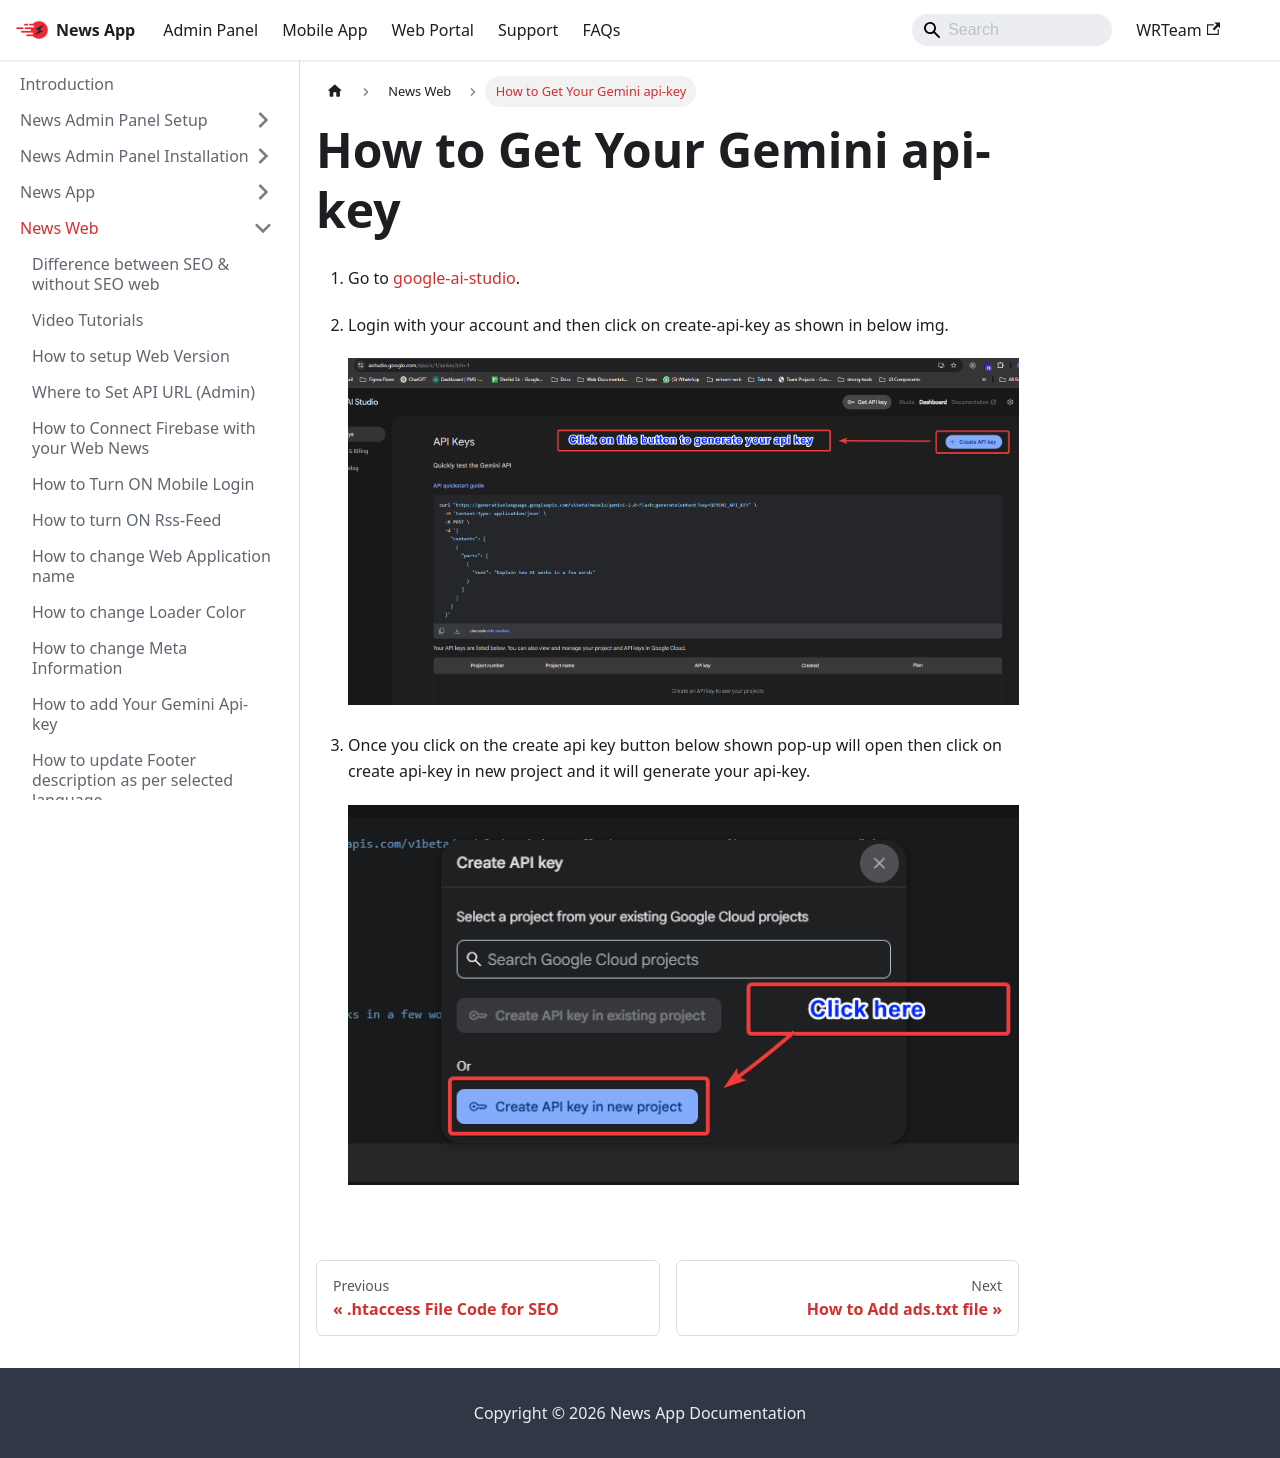

repository: WRTeam-in/news-doc · page: docs/web/get-gemini-api-key/index.html · generator: docusaurus

---
sidebar_position: 26
---

# How to Get Your Gemini api-key

1. Go to [google-ai-studio](https://aistudio.google.com/app/apikey).

2. Login with your account and then click on create-api-key as shown in below img.

   ![create-api-key-button](/images/web/google-ai-studio.png)

3. Once you click on the create api key button below shown pop-up will open then click on create api-key in new project and it will generate your api-key.

   ![Mobile Login Settings](/images/web/create-api-key.png)
